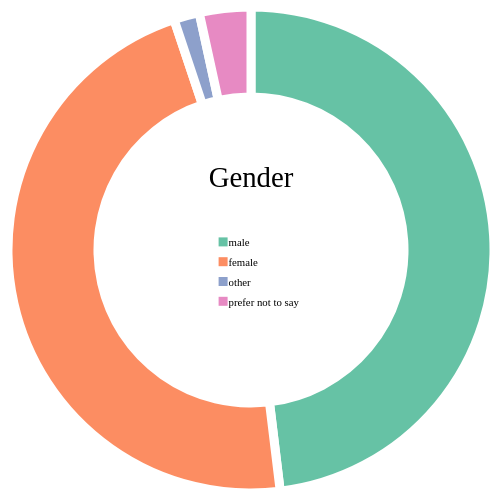
D3 v4 page, settled after 360 driven frames (6 s of simulated time); the page loaded 1 data file(s).


        document.body.style.zoom="90%"
    
// ── js/surveyIntro.js
var legendRectSize = 18;
var legendSpacing = 4;

const width = 540;
const height = 540;
const radius = Math.min(width, height) / 2;

const svg = d3.select("#donut-chart-area")
    .append("svg")
    .attr("width", width)
    .attr("height", height)
    .append("g")
    .attr("transform", `translate(${width / 2}, ${height / 2})`);

const color = d3.scaleOrdinal(["#66c2a5", "#fc8d62", "#8da0cb",
    "#e78ac3", "#a6d854", "#ffd92f"]);

const pie = d3.pie()
    .value(d => d.count)
    .sort(null);

const arc = d3.arc()
    .innerRadius(0)
    .outerRadius(radius);

d3.json("json/genderProcessed.json", function (data) {

    d3.selectAll("input")
        .on("change", update);

    function update(val = this.value) {
        svg.selectAll(".legend").remove();

        d3.selectAll("path").remove()
        svg.selectAll("text").remove()
        const path = svg.selectAll("path")
            .data(pie(data[val]));

        var tooltip = d3.select('#donut-chart-area')
            .append('div')
            .attr('class', 'tooltipSurveyIntro');

        tooltip.append('div')
            .attr('class', 'label');

        tooltip.append('div')
            .attr('class', 'count');

        tooltip.append('div')
            .attr('class', 'percent');

        path.enter().append("path")
            .attr("fill", (d, i) => color(i))
            .attr("d", arc)
            .attr("stroke", "white")
            .attr("stroke-width", "10px")
            .attr('d', d3.arc()
                .innerRadius(170)
                .outerRadius(radius))
            .each(function (d) { this._current = d; })
            .on('mouseover', function (d) {
                tooltip.select('.label').html(val + ": " + d.data.value);
                tooltip.select('.percent').html(d.data.count + '% <br>People Surveyed: ' + d.data.numberOfValues);
                tooltip.style('display', 'block');
            })
            .on('mouseout', function () {
                tooltip.style('display', 'none');
            })
            .on('mousemove', function (d) {
                tooltip.style('top', (d3.event.layerY + 10) + 'px')
                    .style('left', (d3.event.layerX + 40) + 'px');
            });

        svg.append('text')
            .attr('class', 'toolCircle')
            .attr('dy', -70) 
            .html(val)
            .style('font-size', '2em')
            .style('text-anchor', 'middle');

        var legendG = svg.selectAll(".legend")
            .data(pie(data[val]), function (d) {
                return data[val][d];
            })
        var legendEnter = legendG
            .enter()
            .append('g')
            .attr('class', 'legend')
            .attr('transform', function (d, i) {
                var height = legendRectSize + legendSpacing;
                var offset = height * color.domain().length / 2;
                var horz = -2 * legendRectSize;
                var vert = i * height - offset;
                return 'translate(' + horz + ',' + (vert + 30) + ')';
            });

        legendG.exit().remove();

        legendEnter.append("rect")
        .attr("class", "surveyIntroRect")
            .attr("width", 10)
            .attr("height", 10)
            .attr("fill", function (d, i) {
                return color(i);
            });

        legendEnter.append("text")
            .text(function (d) {
                return d.data.value;
            })
            .style("font-size", 12)
            .attr("y", 10)
            .attr("x", 11);

    }

    update("Gender");
});

### data: json/genderProcessed.json
{
 "Gender": [
  {
   "value": "male",
   "count": 48.08,
   "numberOfValues": 225
  },
  {
   "value": "female",
   "count": 46.79,
   "numberOfValues": 219
  },
  {
   "value": "other",
   "count": 1.71,
   "numberOfValues": 8
  },
  {
   "value": "prefer not to say",
   "count": 3.42,
   "numberOfValues": 16
  }
 ],
 "Age": [
  {
   "value": "9-12",
   "count": 1.28,
   "numberOfValues": 6
  },
  {
   "value": "13-19",
   "count": 27.78,
   "numberOfValues": 130
  },
  {
   "value": "20-29",
   "count": 38.89,
   "numberOfValues": 182
  },
  {
   "value": "30-39",
   "count": 14.96,
   "numberOfValues": 70
  },
  {
   "value": "40-49",
   "count": 2.78,
   "numberOfValues": 13
  },
  {
   "value": ">50",
   "count": 1.71,
   "numberOfValues": 8
  },
  {
   "value": "Not Specified",
   "count": 12.61,
   "numberOfValues": 59
  }
 ],
 "Region": [
  {
   "value": "eastern",
   "count": 30.34,
   "numberOfValues": 142
  },
  {
   "value": "western",
   "count": 54.06,
   "numberOfValues": 253
  },
  {
   "value": "Not specified",
   "count": 15.6,
   "numberOfValues": 73
  }
 ],
 "TotalPeopleSurveyed": 468
}